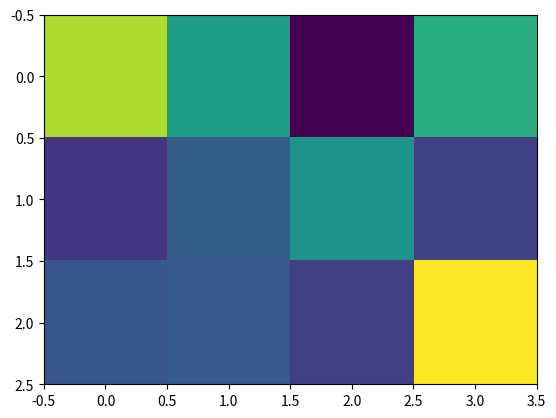

Here is the Python script that generated this plot: (Note: this script raises an exception after producing the figure.)
#!/usr/bin/env python3
# -*- coding: utf-8 -*-
"""
Created on Mon Nov 20 19:03:45 2023

@author: asus
"""



# import nbodykit

import numpy as np

import matplotlib
matplotlib.use('agg')   #deal with figures wihotut winow forwards (non iteractive, like slurm)
from matplotlib import pyplot as plt


# plt.figure()  
k = np.random.random ([3,4]) * 10
plt.imshow(k)
plt.savefig("/home/<user>/project/cunhad/production/NBodyWake/python/checks/test.png", bbox_inches = "tight",dpi=300)
plt.close()

